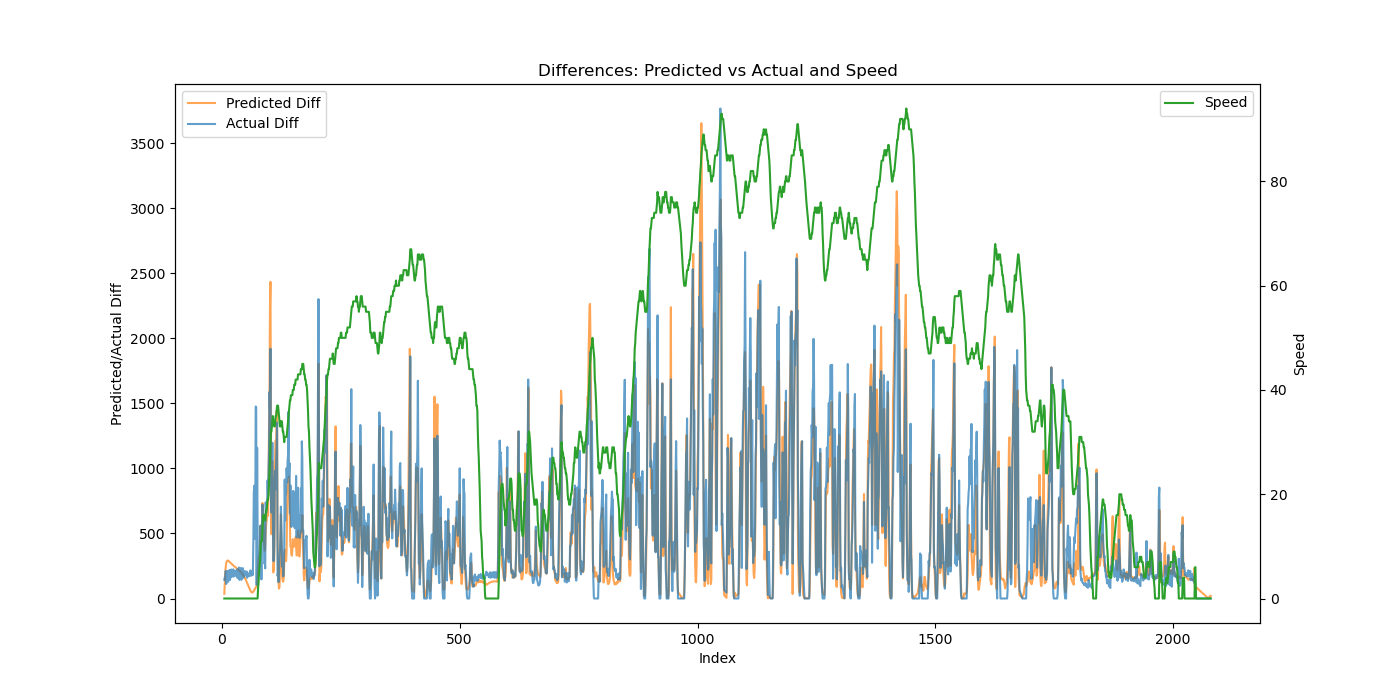

The table this chart was drawn from, first rows:
Speed, Actual, Predicted, Predicted_Diff, Actual_Diff
0, 815.2, -814.2, 35.81, 143.2
0, 980, -690.8, 123.4, 164.7
0, 1144, -496.9, 193.9, 163.7
0, 1356, -254.9, 241.9, 212.2
0, 1467, 15.28, 270.2, 111.5
0, 1643, 300, 284.7, 175.8
0, 1816, 590.9, 290.9, 172.7
0, 2027, 883.1, 292.2, 211.6
0, 2156, 1174, 291, 128.7
0, 2364, 1462, 288.3, 207.5
0, 2564, 1747, 285, 200.5
0, 2784, 2029, 281.3, 219.4
0, 2926, 2306, 277.6, 142.7
0, 3107, 2580, 273.8, 180.3
0, 3289, 2850, 270.2, 182.3
0, 3512, 3117, 266.6, 223.3
0, 3679, 3380, 263.2, 166.5
0, 3861, 3640, 259.9, 182.5
0, 4058, 3897, 256.6, 196.5
0, 4282, 4150, 253.5, 224
0, 4451, 4400, 250.4, 169.1
0, 4648, 4648, 247.4, 197.1
0, 4836, 4892, 244.5, 187.8
0, 5048, 5134, 241.5, 212.5
0, 5223, 5372, 238.6, 174.5
0, 5418, 5608, 235.6, 195
0, 5600, 5841, 232.7, 182.1
0, 5825, 6070, 229.7, 225.1
0, 5982, 6297, 226.6, 156.9
0, 6171, 6520, 223.4, 189.5
0, 6374, 6741, 220.2, 202.6
0, 6612, 6957, 216.8, 237.9
0, 6755, 7171, 213.3, 143
0, 6952, 7380, 209.6, 197.8
0, 7140, 7586, 205.8, 187.1
0, 7374, 7788, 201.7, 234.6
0, 7518, 7985, 197.5, 144
0, 7721, 8178, 192.9, 202.9
0, 7910, 8366, 188.1, 189.1
0, 8143, 8549, 183, 233.3
0, 8303, 8727, 177.5, 159.7
0, 8508, 8898, 171.7, 204.4
0, 8695, 9064, 165.4, 187.2
0, 8906, 9223, 158.8, 211
0, 9082, 9374, 151.7, 176.4
0, 9281, 9519, 144.2, 198.5
0, 9476, 9655, 136.3, 195.4
0, 9684, 9783, 127.9, 208
0, 9843, 9902, 119.3, 159.3
0, 10038, 10012, 110.3, 194.9
0, 10216, 10113, 101.2, 178.0
0, 10407, 10205, 91.98, 191
0, 10578, 10288, 82.95, 170.9
0, 10767, 10363, 74.28, 189.1
0, 10963, 10429, 66.23, 195.7
0, 11179, 10488, 59.11, 216.3
0, 11354, 10541, 53.23, 174.4
0, 11533, 10590, 48.94, 178.9
0, 11712, 10637, 46.58, 179.9
0, 11909, 10683, 46.36, 196.3
... 1,951 more rows
